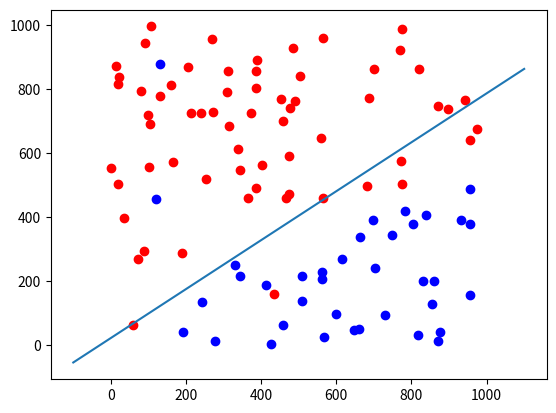

Python code for this plot:
import numpy as np
import random
import matplotlib.pyplot as plt

random.seed(42)
np.random.seed(42)

a = 0.6
b = 20.

def f(x):
    return a*x + b

def sigma(z):
	return 1/(1 + np.exp(-z))

m = 100
X1 = np.random.randint(1000, size=m).astype(dtype=np.float32)
X2 = np.random.randint(1000, size=m).astype(dtype=np.float32)
Y = np.array([1 if x2 > f(x1) else 0
			for x1, x2 in zip(X1, X2)], dtype=np.float32)
for i in range(m):
	if random.random() < 0.03:
		Y[i] = 1 - Y[i] 

X = np.stack([np.ones(m), X1, X2]).T
theta = np.array([0., 0., 0.])
lr = 1.

dw_s=0
for _ in range(100000):
	Z = X.dot(theta)
	a = sigma(Z)
	dz = a - Y
	dw = X.T.dot(dz)/m
	dw_s = dw_s*0.9 + 0.1*dw
	theta -= lr*dw_s

print(theta)
aa = -theta[1]/theta[2]
bb = -theta[0]/theta[2]
def g(x):
	return aa*x + bb

red = np.where(Y==1)
blue = np.where(Y==0)
plt.plot(X1[red], X2[red], 'ro')
plt.plot(X1[blue], X2[blue], 'bo')

_x = [-100, 1100]
_y = [g(i) for i in _x]
plt.plot(_x, _y)

plt.show()
